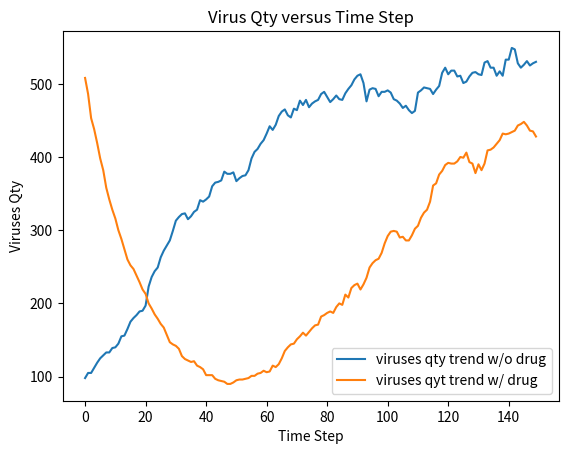

Recreate this plot in Python.
# 6.00 Problem Set 8
#
# [redacted]
# [redacted]
# Time:



import numpy
import random
import pylab
import matplotlib.pyplot as plt
# from ps7 import *

#
# PREVIOUS ONE
#
''' 
Begin helper code
'''

class NoChildException(Exception):
    """
    NoChildException is raised by the reproduce() method in the SimpleVirus
    and ResistantVirus classes to indicate that a virus particle does not
    reproduce. You can use NoChildException as is, you do not need to
    modify/add any code.
    """

'''
End helper code
'''

#
# PROBLEM 1
#
class SimpleVirus(object):

    """
    Representation of a simple virus (does not model drug effects/resistance).
    """
    def __init__(self, maxBirthProb, clearProb):

        """
        Initialize a SimpleVirus instance, saves all parameters as attributes
        of the instance.        
        maxBirthProb: Maximum reproduction probability (a float between 0-1)        
        clearProb: Maximum clearance probability (a float between 0-1).
        """
        self.maxBirthProb = maxBirthProb
        self.clearProb = clearProb

        # TODO

    def doesClear(self):

        """ Stochastically determines whether this virus particle is cleared from the
        patient's body at a time step. 
        returns: True with probability self.clearProb and otherwise returns
        False.
        """
        ran_p = random.random()
        # print ran_p
        if ran_p <= self.clearProb: return True
        else: return False
        # TODO

    
    def reproduce(self, popDensity):

        """
        Stochastically determines whether this virus particle reproduces at a
        time step. Called by the update() method in the SimplePatient and
        Patient classes. The virus particle reproduces with probability
        self.maxBirthProb * (1 - popDensity).
        
        If this virus particle reproduces, then reproduce() creates and returns
        the instance of the offspring SimpleVirus (which has the same
        maxBirthProb and clearProb values as its parent).         

        popDensity: the population density (a float), defined as the current
        virus population divided by the maximum population.         
        
        returns: a new instance of the SimpleVirus class representing the
        offspring of this virus particle. The child should have the same
        maxBirthProb and clearProb values as this virus. Raises a
        NoChildException if this virus particle does not reproduce.               
        """
        p = self.maxBirthProb * (1 - popDensity)
        ran_p = random.random()
        # print ran_p
        if  ran_p<= p: return SimpleVirus(self.maxBirthProb, self.clearProb) 
        else: raise NoChildException()
        # TODO


class SimplePatient(object):

    """
    Representation of a simplified patient. The patient does not take any drugs
    and his/her virus populations have no drug resistance.
    """    

    def __init__(self, viruses, maxPop):

        """

        Initialization function, saves the viruses and maxPop parameters as
        attributes.

        viruses: the list representing the virus population (a list of
        SimpleVirus instances)

        maxPop: the  maximum virus population for this patient (an integer)
        """

        self.viruses = viruses
        self.maxPop = maxPop
        # TODO


    def getTotalPop(self):

        """
        Gets the current total virus population. 
        returns: The total virus population (an integer)
        """
        return len(self.viruses)
        # TODO        


    def update(self):

        """
        Update the state of the virus population in this patient for a single
        time step. update() should execute the following steps in this order:
        
        - Determine whether each virus particle survives and updates the list
        of virus particles accordingly.   
        - The current population density is calculated. This population density
          value is used until the next call to update() 
        - Determine whether each virus particle should reproduce and add
          offspring virus particles to the list of viruses in this patient.                    

        returns: The total virus population at the end of the update (an
        integer)
        """
        new = list()
        for i in self.viruses:
            if i.doesClear(): continue
            new.append(i)
        self.viruses = new

        pop_dens = float(len(self.viruses)) / float(self.maxPop)

        new_viruses = list()
        for j in self.viruses:
            try: new_viruses.append(j.reproduce(pop_dens))
            except: None
        self.viruses = self.viruses + new_viruses
        return len(self.viruses)
        # TODO


#
# PREVIOUS END
#

#
# PROBLEM 1
#
class ResistantVirus(SimpleVirus):

    """
    Representation of a virus which can have drug resistance.
    """      

    def __init__(self, maxBirthProb, clearProb, resistances, mutProb):

        """

        Initialize a ResistantVirus instance, saves all parameters as attributes
        of the instance.

        maxBirthProb: Maximum reproduction probability (a float between 0-1)        
        clearProb: Maximum clearance probability (a float between 0-1).

        resistances: A dictionary of drug names (strings) mapping to the state
        of this virus particle's resistance (either True or False) to each drug.
        e.g. {'guttagonol':False, 'grimpex',False}, means that this virus
        particle is resistant to neither guttagonol nor grimpex.

        mutProb: Mutation probability for this virus particle (a float). This is
        the probability of the offspring acquiring or losing resistance to a drug.        

        """

        self.maxBirthProb = maxBirthProb
        self.clearProb = clearProb
        self.resistances = resistances
        self.mutProb = mutProb
        # TODO



    def isResistantTo(self, drug):

        """
        Get the state of this virus particle's resistance to a drug. This method
        is called by getResistPop() in Patient to determine how many virus
        particles have resistance to a drug.    

        drug: The drug (a string)
        returns: True if this virus instance is resistant to the drug, False
        otherwise.
        """
        if drug not in self.resistances.keys(): return False
        return self.resistances[drug]
        # TODO


    def reproduce(self, popDensity, activeDrugs):

        """
        Stochastically determines whether this virus particle reproduces at a
        time step. Called by the update() method in the Patient class.

        If the virus particle is not resistant to any drug in activeDrugs,
        then it does not reproduce. Otherwise, the virus particle reproduces
        with probability:       
        
        self.maxBirthProb * (1 - popDensity).                       
        
        If this virus particle reproduces, then reproduce() creates and returns
        the instance of the offspring ResistantVirus (which has the same
        maxBirthProb and clearProb values as its parent). 

        For each drug resistance trait of the virus (i.e. each key of
        self.resistances), the offspring has probability 1-mutProb of
        inheriting that resistance trait from the parent, and probability
        mutProb of switching that resistance trait in the offspring.        

        For example, if a virus particle is resistant to guttagonol but not
        grimpex, and `self.mutProb` is 0.1, then there is a 10% chance that
        that the offspring will lose resistance to guttagonol and a 90% 
        chance that the offspring will be resistant to guttagonol.
        There is also a 10% chance that the offspring will gain resistance to
        grimpex and a 90% chance that the offspring will not be resistant to
        grimpex.

        popDensity: the population density (a float), defined as the current
        virus population divided by the maximum population        

        activeDrugs: a list of the drug names acting on this virus particle
        (a list of strings). 
        
        returns: a new instance of the ResistantVirus class representing the
        offspring of this virus particle. The child should have the same
        maxBirthProb and clearProb values as this virus. Raises a
        NoChildException if this virus particle does not reproduce.         
        """
        # TODO

        counter = 0 
        for drug in activeDrugs:
            if drug not in self.resistances.keys(): continue
            if not(self.resistances[drug]): continue
            counter += 1

        ran_p = random.random()
        p = self.maxBirthProb * ( 1- popDensity)
         
        if (ran_p > p) or (counter != len(activeDrugs)): raise NoChildException()

        else: 
            new_resistances = dict()
            for k in self.resistances.keys():   
                temp_p = random.random()
                if (self.resistances[k]):
                    if temp_p <= 1 - self.mutProb: temp_res = True
                    else: temp_res = False
                else: 
                    if temp_p <= self.mutProb: temp_res = True
                    else: temp_res = False
                new_resistances[k] = temp_res

            return ResistantVirus(self.maxBirthProb, self.clearProb, new_resistances, self.mutProb)
            

class Patient(SimplePatient):

    """
    Representation of a patient. The patient is able to take drugs and his/her
    virus population can acquire resistance to the drugs he/she takes.
    """

    def __init__(self, viruses, maxPop):
        """
        Initialization function, saves the viruses and maxPop parameters as
        attributes. Also initializes the list of drugs being administered
        (which should initially include no drugs).               

        viruses: the list representing the virus population (a list of
        SimpleVirus instances)
        
        maxPop: the  maximum virus population for this patient (an integer)
        """
        # TODO
        self.viruses = viruses
        self.maxPop = maxPop
        self.druglist = list()

    def addPrescription(self, newDrug):
        """
        Administer a drug to this patient. After a prescription is added, the 
        drug acts on the virus population for all subsequent time steps. If the
        newDrug is already prescribed to this patient, the method has no effect.

        newDrug: The name of the drug to administer to the patient (a string).

        postcondition: list of drugs being administered to a patient is updated
        """
        # TODO
        # should not allow one drug being added to the list multiple times
        
        if newDrug not in self.druglist: 
            self.druglist.append(newDrug)


    def getPrescriptions(self):

        """
        Returns the drugs that are being administered to this patient.
        returns: The list of drug names (strings) being administered to this
        patient.
        """

        # TODO
        return self.druglist

    def getResistPop(self, drugResist):
        """
        Get the population of virus particles resistant to the drugs listed in 
        drugResist.        

        drugResist: Which drug resistances to include in the population (a list
        of strings - e.g. ['guttagonol'] or ['guttagonol', 'grimpex'])

        returns: the population of viruses (an integer) with resistances to all
        drugs in the drugResist list.
        """
        # TODO
        counter = 0
        for v in self.viruses:
            if sum([self.viruese.isResistantTo(d) for d in drugResist]) == len(drugResist): counter += 1
                   
        return counter

    def update(self):

        """
        Update the state of the virus population in this patient for a single
        time step. update() should execute these actions in order:
        
        - Determine whether each virus particle survives and update the list of 
          virus particles accordingly          
        - The current population density is calculated. This population density
          value is used until the next call to update().
        - Determine whether each virus particle should reproduce and add
          offspring virus particles to the list of viruses in this patient. 
          The listof drugs being administered should be accounted for in the
          determination of whether each virus particle reproduces. 

        returns: the total virus population at the end of the update (an
        integer)
        """
        # TODO

        new = list()
        for i in self.viruses:
            if i.doesClear(): continue
            new.append(i)
        self.viruses = new

        pop_dens = float(len(self.viruses)) / float(self.maxPop)

        new_viruses = list()
        for j in self.viruses:
            try: new_viruses.append(j.reproduce(pop_dens, self.druglist))
            except: None
        self.viruses = self.viruses + new_viruses
        return len(self.viruses)
        



#
# PROBLEM 2
#

def simulationWithDrug():

    """

    Runs simulations and plots graphs for problem 4.
    Instantiates a patient, runs a simulation for 150 timesteps, adds
    guttagonol, and runs the simulation for an additional 150 timesteps.
    total virus population vs. time and guttagonol-resistant virus population
    vs. time are plotted
    """
    # TODO
    maxPop = 1000
    viruses_qty = 100 # ResistantVirus

    maxBirthProb = .1
    clearProb = .05
    resistances = {'guttagonol': False}
    mutProb = .005

    ResistantVirus_list = list()
    for n in range(viruses_qty):
        ResistantVirus_list.append(ResistantVirus(maxBirthProb, clearProb, resistances, mutProb))
    
    time_step = 150
    t_step = range(time_step)
    
    vir_qty = list()
    patient_1 = Patient(ResistantVirus_list, maxPop)
    for t in range(time_step):
        vir_qty.append(patient_1.update())
    
    vir_qty_drug = list()
    patient_1.addPrescription('guttagonol')
    for t in range(time_step):
        vir_qty_drug.append(patient_1.update())

    plt.title('Virus Qty versus Time Step')
    plt.xlabel('Time Step')
    plt.ylabel('Viruses Qty')
    plt.plot(t_step, vir_qty, label = 'viruses qty trend w/o drug')
    plt.plot(t_step, vir_qty_drug, label = 'viruses qyt trend w/ drug')
    plt.legend(loc = 'best')
    plt.show()

        
if __name__ == '__main__': 
    simulationWithDrug()

#
# PROBLEM 3
#        

def simulationDelayedTreatment():

    """
    Runs simulations and make histograms for problem 5.
    Runs multiple simulations to show the relationship between delayed treatment
    and patient outcome.
    Histograms of final total virus populations are displayed for delays of 300,
    150, 75, 0 timesteps (followed by an additional 150 timesteps of
    simulation).    
    """

    # TODO

#
# PROBLEM 4
#

def simulationTwoDrugsDelayedTreatment():

    """
    Runs simulations and make histograms for problem 6.
    Runs multiple simulations to show the relationship between administration
    of multiple drugs and patient outcome.
   
    Histograms of final total virus populations are displayed for lag times of
    150, 75, 0 timesteps between adding drugs (followed by an additional 150
    timesteps of simulation).
    """

    # TODO



#
# PROBLEM 5
#    

def simulationTwoDrugsVirusPopulations():

    """

    Run simulations and plot graphs examining the relationship between
    administration of multiple drugs and patient outcome.
    Plots of total and drug-resistant viruses vs. time are made for a
    simulation with a 300 time step delay between administering the 2 drugs and
    a simulations for which drugs are administered simultaneously.        

    """
    #TODO



